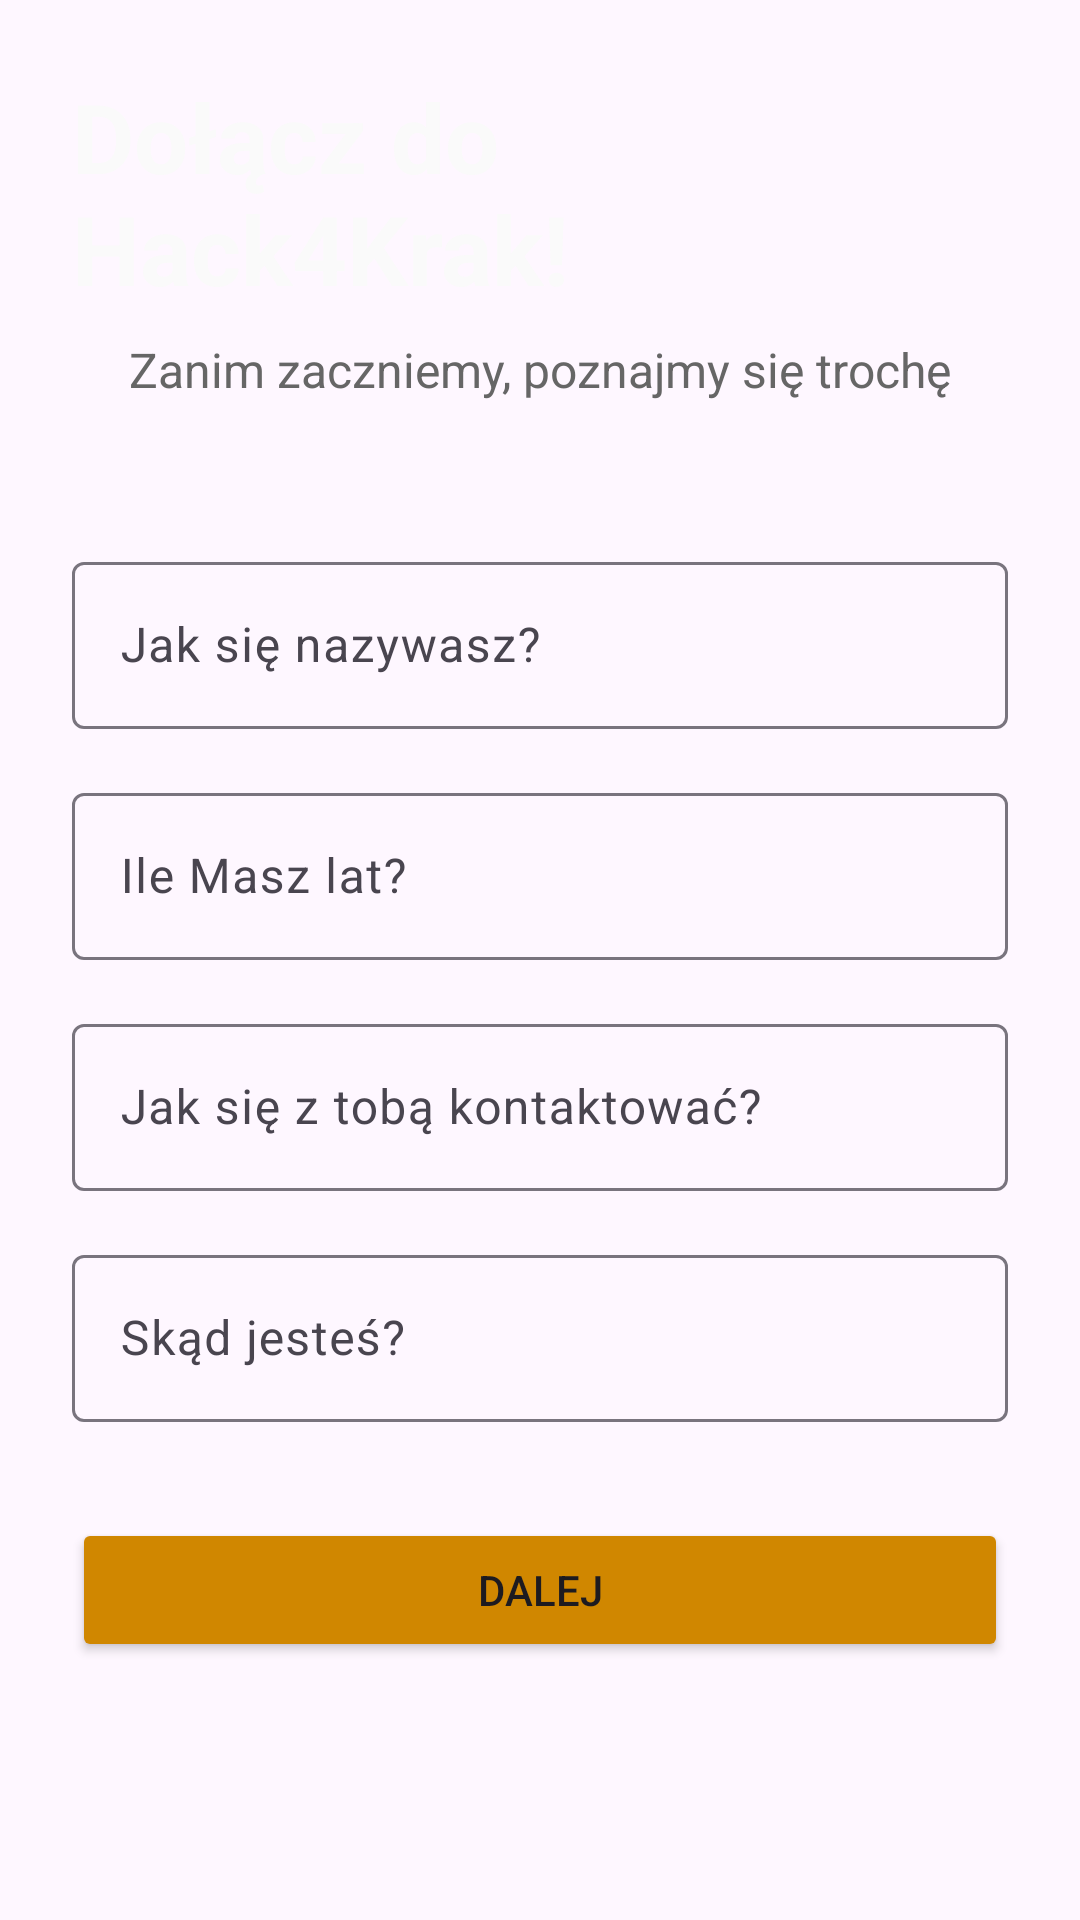

Android layout source for this screen:
<!-- AndroidManifest.xml: application theme Theme.H4KAndroid -->
<!-- res/layout/fragment_intro.xml -->
<?xml version="1.0" encoding="utf-8"?>
<androidx.core.widget.NestedScrollView xmlns:android="http://schemas.android.com/apk/res/android"
    xmlns:app="http://schemas.android.com/apk/res-auto"
    android:layout_width="match_parent"
    android:layout_height="match_parent"
    android:fillViewport="true">

    <androidx.constraintlayout.widget.ConstraintLayout
        android:layout_width="match_parent"
        android:layout_height="match_parent"
        android:padding="24dp"
        android:backgroundTint="#171717">

        <TextView
            android:id="@+id/introTitle"
            android:layout_width="wrap_content"
            android:layout_height="wrap_content"
            android:text="@string/intro_title"
            android:textSize="32sp"
            android:textStyle="bold"
            android:textColor="#fafafa"
            app:layout_constraintEnd_toEndOf="parent"
            app:layout_constraintStart_toStartOf="parent"
            app:layout_constraintTop_toTopOf="parent" />

        <TextView
            android:id="@+id/introSubtitle"
            android:layout_width="wrap_content"
            android:layout_height="wrap_content"
            android:layout_marginTop="8dp"
            android:text="@string/intro_subtitle"
            android:textSize="16sp"
            android:textColor="#666666"
            app:layout_constraintEnd_toEndOf="parent"
            app:layout_constraintStart_toStartOf="parent"
            app:layout_constraintTop_toBottomOf="@id/introTitle" />

        <com.google.android.material.textfield.TextInputLayout
            android:id="@+id/nameInputLayout"
            android:layout_width="0dp"
            android:layout_height="wrap_content"
            android:layout_marginTop="48dp"
            android:hint="@string/intro_name_hint"
            app:layout_constraintEnd_toEndOf="parent"
            app:layout_constraintStart_toStartOf="parent"
            app:layout_constraintTop_toBottomOf="@id/introSubtitle">

            <com.google.android.material.textfield.TextInputEditText
                android:id="@+id/nameInput"
                android:layout_width="match_parent"
                android:layout_height="wrap_content"
                android:inputType="textPersonName" />
        </com.google.android.material.textfield.TextInputLayout>

        <com.google.android.material.textfield.TextInputLayout
            android:id="@+id/ageInputLayout"
            android:layout_width="0dp"
            android:layout_height="wrap_content"
            android:layout_marginTop="16dp"
            android:hint="@string/intro_age_hint"
            app:layout_constraintEnd_toEndOf="parent"
            app:layout_constraintStart_toStartOf="parent"
            app:layout_constraintTop_toBottomOf="@id/nameInputLayout">

            <com.google.android.material.textfield.TextInputEditText
                android:id="@+id/ageInput"
                android:layout_width="match_parent"
                android:layout_height="wrap_content"
                android:inputType="number" />
        </com.google.android.material.textfield.TextInputLayout>

        <com.google.android.material.textfield.TextInputLayout
            android:id="@+id/emailInputLayout"
            android:layout_width="0dp"
            android:layout_height="wrap_content"
            android:layout_marginTop="16dp"
            android:hint="@string/intro_email_hint"
            app:layout_constraintEnd_toEndOf="parent"
            app:layout_constraintStart_toStartOf="parent"
            app:layout_constraintTop_toBottomOf="@id/ageInputLayout">

            <com.google.android.material.textfield.TextInputEditText
                android:id="@+id/emailInput"
                android:layout_width="match_parent"
                android:layout_height="wrap_content"
                android:inputType="textEmailAddress" />
        </com.google.android.material.textfield.TextInputLayout>

        <com.google.android.material.textfield.TextInputLayout
            android:id="@+id/cityInputLayout"
            android:layout_width="0dp"
            android:layout_height="wrap_content"
            android:layout_marginTop="16dp"
            android:hint="@string/intro_city_hint"
            app:layout_constraintEnd_toEndOf="parent"
            app:layout_constraintStart_toStartOf="parent"
            app:layout_constraintTop_toBottomOf="@id/emailInputLayout">

            <com.google.android.material.textfield.TextInputEditText
                android:id="@+id/cityInput"
                android:layout_width="match_parent"
                android:layout_height="wrap_content"
                android:inputType="text" />
        </com.google.android.material.textfield.TextInputLayout>

        <Button
            android:id="@+id/introNextBtn"
            android:layout_width="0dp"
            android:layout_height="wrap_content"
            android:layout_marginTop="32dp"
            android:backgroundTint="#d08700"
            android:text="@string/intro_next"
            app:layout_constraintEnd_toEndOf="parent"
            app:layout_constraintStart_toStartOf="parent"
            app:layout_constraintTop_toBottomOf="@id/cityInputLayout" />

    </androidx.constraintlayout.widget.ConstraintLayout>
</androidx.core.widget.NestedScrollView>
<!-- resources referenced by this layout -->
<resources>
  <string name="intro_age_hint">Ile Masz lat?</string>
  <string name="intro_city_hint">Skąd jesteś?</string>
  <string name="intro_email_hint">Jak się z tobą kontaktować?</string>
  <string name="intro_name_hint">Jak się nazywasz?</string>
  <string name="intro_next">Dalej</string>
  <string name="intro_subtitle">Zanim zaczniemy, poznajmy się trochę</string>
  <string name="intro_title">Dołącz do Hack4Krak!</string>
  <style name="Theme.H4KAndroid" parent="Base.Theme.H4KAndroid" />
  <style name="Base.Theme.H4KAndroid" parent="Theme.Material3.DayNight.NoActionBar">
          
          
      </style>
</resources>
